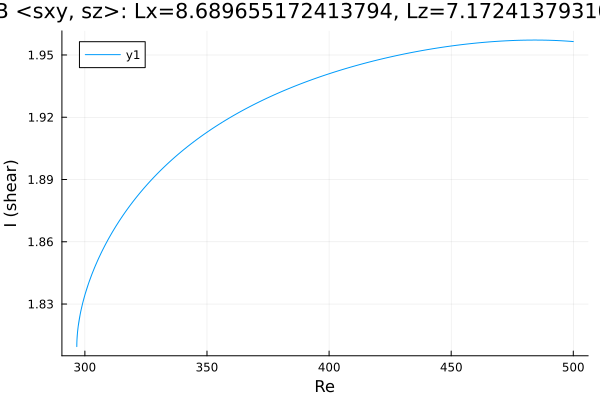

Source data for this figure (header and first rows):
Re, shear
500.0, 1.956
498.9, 1.957
497.5, 1.957
496.1, 1.957
494.7, 1.957
493.3, 1.957
491.9, 1.957
490.4, 1.957
489, 1.957
487.6, 1.957
486.2, 1.957
484.8, 1.957
483.4, 1.957
482, 1.957
480.5, 1.957
479.1, 1.957
477.7, 1.957
476.3, 1.957
474.9, 1.957
473.5, 1.957
472.1, 1.957
470.6, 1.957
469.2, 1.957
467.8, 1.957
466.4, 1.956
465, 1.956
463.6, 1.956
462.2, 1.956
460.7, 1.956
459.3, 1.956
457.9, 1.955
456.5, 1.955
455.1, 1.955
453.7, 1.955
452.3, 1.955
450.8, 1.954
449.4, 1.954
448, 1.954
446.6, 1.954
445.2, 1.954
443.8, 1.953
442.4, 1.953
440.9, 1.953
439.5, 1.952
438.1, 1.952
436.7, 1.952
435.3, 1.952
433.9, 1.951
432.5, 1.951
431, 1.951
429.6, 1.95
428.2, 1.95
426.8, 1.949
425.4, 1.949
424, 1.949
422.6, 1.948
421.1, 1.948
419.7, 1.948
418.3, 1.947
416.9, 1.947
... 296 more rows
